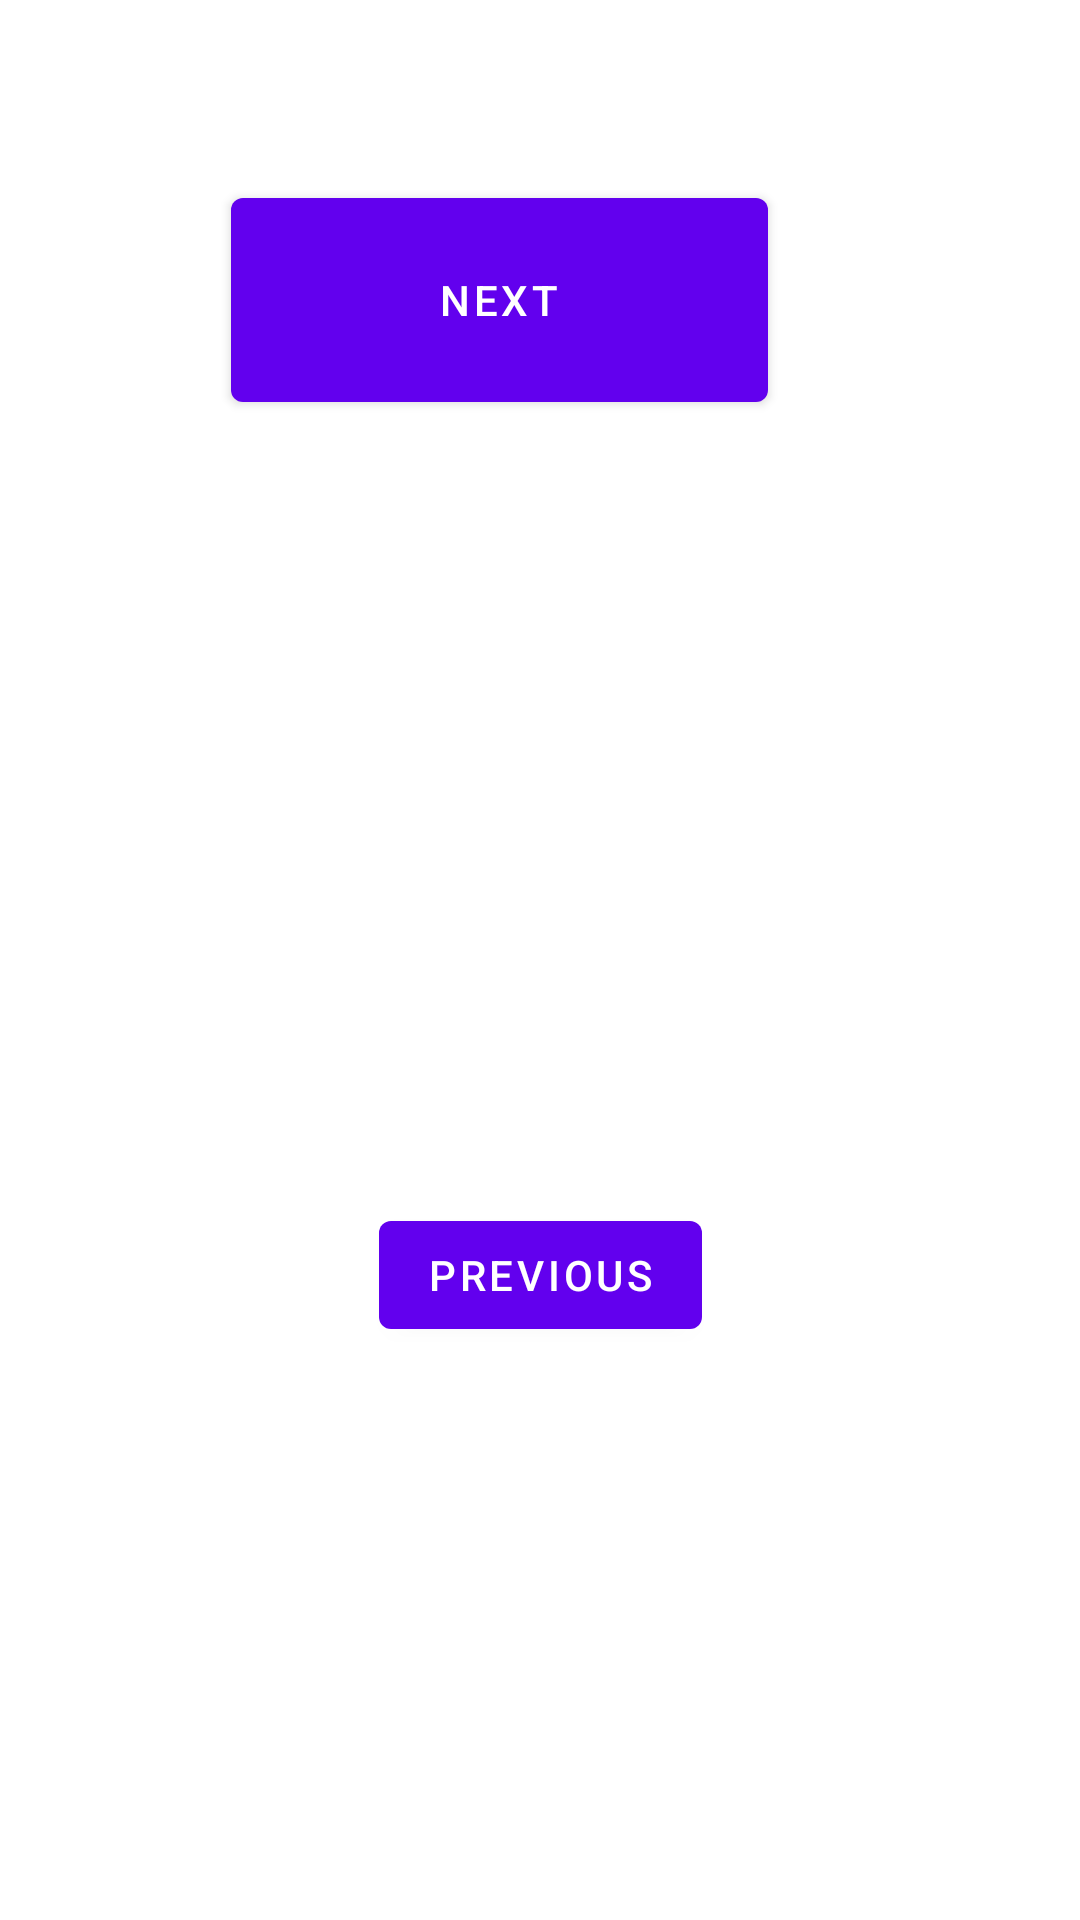

Here is an Android app screen rendered from its layout file. Give the layout XML and the strings, colors and styles it references.
<!-- AndroidManifest.xml: application theme Theme.DdDemo -->
<!-- res/layout/fragment_second.xml -->
<?xml version="1.0" encoding="utf-8"?>
<androidx.constraintlayout.widget.ConstraintLayout
    xmlns:android="http://schemas.android.com/apk/res/android"
    xmlns:app="http://schemas.android.com/apk/res-auto"
    xmlns:tools="http://schemas.android.com/tools"
    android:layout_width="match_parent"
    android:layout_height="match_parent"
    tools:context=".SecondFragment">

    <TextView
        android:id="@+id/textview_second"
        android:layout_width="wrap_content"
        android:layout_height="wrap_content"
        app:layout_constraintTop_toTopOf="parent"
        app:layout_constraintStart_toStartOf="parent"
        app:layout_constraintEnd_toEndOf="parent"
        app:layout_constraintBottom_toTopOf="@id/button_second"
        />

    <Button
        android:id="@+id/button_second"
        android:layout_width="wrap_content"
        android:layout_height="wrap_content"
        android:text="@string/previous"
        app:layout_constraintTop_toBottomOf="@id/textview_second"
        app:layout_constraintStart_toStartOf="parent"
        app:layout_constraintEnd_toEndOf="parent"
        app:layout_constraintBottom_toBottomOf="parent"
        />


    <Button
        android:id="@+id/button_medium"
        android:layout_width="179dp"
        android:layout_height="80dp"
        android:layout_marginTop="60dp"

        android:layout_marginEnd="104dp"
        android:text="Next"
        app:layout_constraintEnd_toEndOf="parent"
        app:layout_constraintTop_toTopOf="parent" />
</androidx.constraintlayout.widget.ConstraintLayout>
<!-- resources referenced by this layout -->
<resources>
  <string name="previous">Previous</string>
  <style name="Theme.DdDemo" parent="Theme.MaterialComponents.DayNight.DarkActionBar">
          
          <item name="colorPrimary">@color/purple_500</item>
          <item name="colorPrimaryVariant">@color/purple_700</item>
          <item name="colorOnPrimary">@color/white</item>
          
          <item name="colorSecondary">@color/teal_200</item>
          <item name="colorSecondaryVariant">@color/teal_700</item>
          <item name="colorOnSecondary">@color/black</item>
          
          <item name="android:statusBarColor" tools:targetApi="l">?attr/colorPrimaryVariant</item>
          
      </style>
  <!-- not gathered from this repository: default colours our renderer supplied (Android Studio template values) -->
  <color name="purple_500">#FF6200EE</color>
  <color name="purple_700">#FF3700B3</color>
  <color name="teal_200">#FF03DAC5</color>
  <color name="teal_700">#FF018786</color>
  <color name="black">#FF000000</color>
  <color name="white">#FFFFFFFF</color>
</resources>
